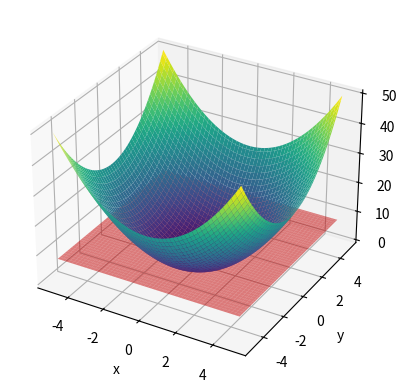

This figure's Python source:
import numpy as np
import matplotlib.pyplot as plt
from mpl_toolkits.mplot3d import Axes3D


# Define your cost function f(x, y) here (e.g., f(x, y) = x^2 + y^2)
# convexity
def cost_function(x, y):
    return x ** 2 + y ** 2


# Define the domain of interest for x and y
x_values = np.linspace(-5, 5, 100)
y_values = np.linspace(-5, 5, 100)
X, Y = np.meshgrid(x_values, y_values)

# Calculate the corresponding function values
Z = cost_function(X, Y)

# Create a 3D plot
fig = plt.figure()
ax = fig.add_subplot(111, projection='3d')

# Plot the cost function surface
ax.plot_surface(X, Y, Z, cmap='viridis')

# Choose two points (x1, y1) and (x2, y2)
x1, y1 = -2, -2
x2, y2 = 2, 2

# Calculate function values at (x1, y1) and (x2, y2)
z1 = cost_function(x1, y1)
z2 = cost_function(x2, y2)


# Define the tangent plane equation
def tangent_plane(x, y):
    return z1 + (x - x1) * (z2 - z1) / (x2 - x1) + (y - y1) * (z2 - z1) / (y2 - y1)


# Plot the tangent plane
ax.plot_surface(X, Y, tangent_plane(X, Y), alpha=0.5, color='r')

ax.set_xlabel('x')
ax.set_ylabel('y')
ax.set_zlabel('f(x, y)')
plt.show()
